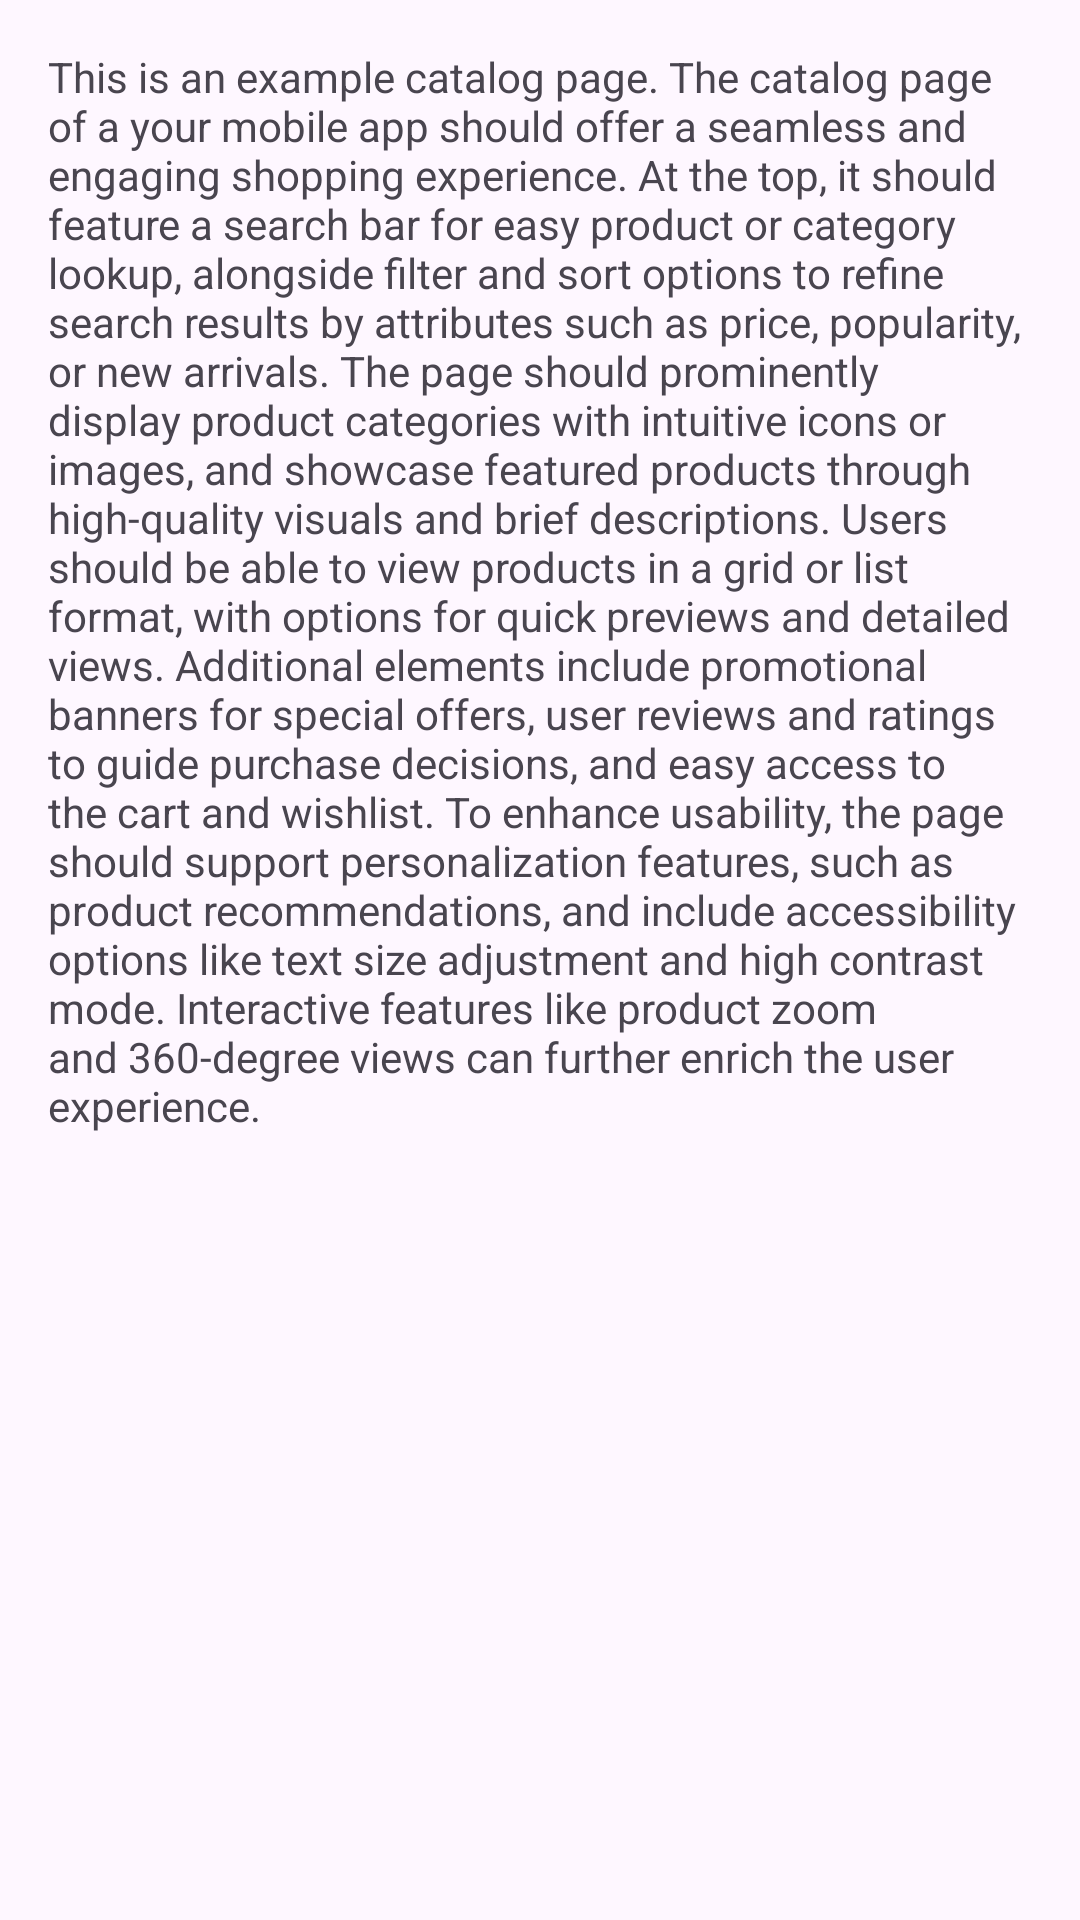

This screen was rendered from an Android layout file. Write that file and the resources it references.
<!-- AndroidManifest.xml: application theme Theme.AndroidPayPalWebSdkIntegrationExample -->
<!-- res/layout/fragment_catalog.xml -->
<?xml version="1.0" encoding="utf-8"?>
<androidx.core.widget.NestedScrollView xmlns:android="http://schemas.android.com/apk/res/android"
    xmlns:app="http://schemas.android.com/apk/res-auto"
    xmlns:tools="http://schemas.android.com/tools"
    android:layout_width="match_parent"
    android:layout_height="match_parent"
    tools:context=".CatalogFragment">

    <androidx.constraintlayout.widget.ConstraintLayout
        android:layout_width="match_parent"
        android:layout_height="match_parent"
        android:padding="16dp">

        <TextView
            android:id="@+id/textview_second"
            android:layout_width="wrap_content"
            android:layout_height="wrap_content"
            android:layout_marginTop="16dp"
            android:text="@string/catalog_page_description"
            app:layout_constraintBottom_toBottomOf="parent"
            app:layout_constraintEnd_toEndOf="parent"
            app:layout_constraintStart_toStartOf="parent" />
    </androidx.constraintlayout.widget.ConstraintLayout>
</androidx.core.widget.NestedScrollView>
<!-- resources referenced by this layout -->
<resources>
  <string name="catalog_page_description">
          This is an example catalog page.
          The catalog page of a your mobile app should offer a seamless and engaging shopping experience.
          At the top, it should feature a search bar for easy product or category lookup, alongside filter
          and sort options to refine search results by attributes such as price, popularity,
          or new arrivals. The page should prominently display product categories with intuitive icons
          or images, and showcase featured products through high-quality visuals and brief descriptions.
          Users should be able to view products in a grid or list format, with options for quick previews
          and detailed views. Additional elements include promotional banners for special offers,
          user reviews and ratings to guide purchase decisions, and easy access to the cart and
          wishlist. To enhance usability, the page should support personalization features,
          such as product recommendations, and include accessibility options like text size adjustment
          and high contrast mode. Interactive features like product zoom and 360-degree views can
          further enrich the user experience.
      </string>
  <style name="Theme.AndroidPayPalWebSdkIntegrationExample" parent="Base.Theme.AndroidPayPalWebSdkIntegrationExample" />
  <style name="Base.Theme.AndroidPayPalWebSdkIntegrationExample" parent="Theme.Material3.DayNight.NoActionBar">
          
          
      </style>
</resources>
